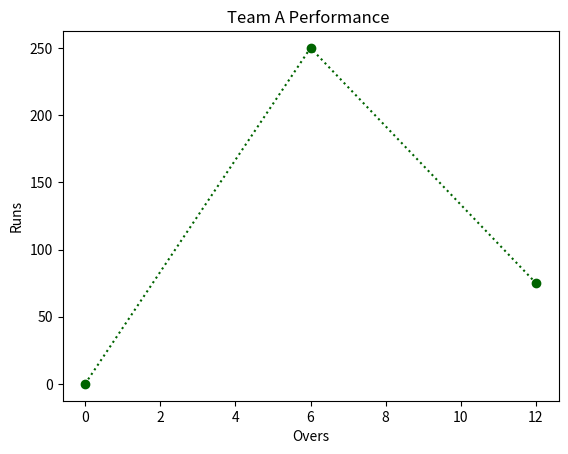

Generate this figure with matplotlib:
import matplotlib.pyplot as plt
import numpy as np


# numpy - numerical python - library for numerical calculations

xval = np.array([0,6,12])
yval = np.array([0,250, 75])

plt.plot(xval, yval, color='darkgreen', marker='o', linestyle='dotted')
plt.xlabel('Overs')
plt.ylabel('Runs')
plt.title('Team A Performance ')
plt.show()